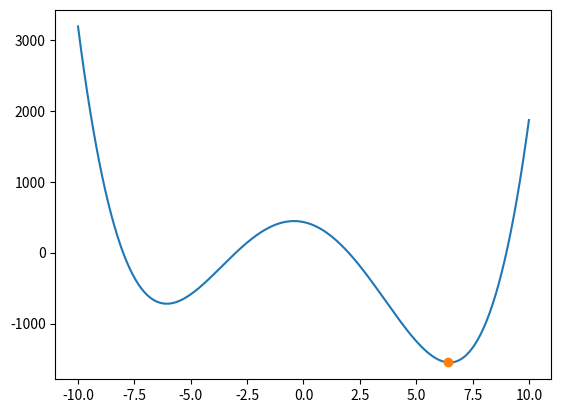

Here is the Python script that generated this plot:
#下面网站的代码
#https://my.oschina.net/ahaoboy/blog/1822157
# https://www.imooc.com/article/details/id/30160
import numpy as np
import matplotlib.pyplot as plt
from matplotlib import pyplot as plt
from matplotlib import animation


def inputfun(x):
    return (x - 2) * (x + 3) * (x + 8) * (x - 9)
    #return (x+10) * (x - 2) * (x + 3) * (x + 8) * (x - 8)


initT = 1000  # 初始温度
minT = 1  # 温度下限
iterL = 1000  # 每个T值的迭代次数,这里初始值是1000
delta = 0.95  # 温度衰减系数
k = 1

#initx是-10到10的区间
initx = 10 * (2 * np.random.rand() - 1)


nowt = initT
print("初始解initx为：", initx)

#形成300个-10到10的numpy.ndarray
xx = np.linspace(-10, 10, 300)
yy = inputfun(xx)

#val_list 算了一个为[6.370639452766955]的数
val_list = [initx]
# 模拟退火算法寻找最小值过程
while nowt > minT:
    for i in range(iterL):
        funVal = inputfun(initx)
        #xnew是-11到11之间的
        xnew = initx + (2 * np.random.rand() - 1)
        if -10 <= xnew <= 10:
            funnew = inputfun(xnew)
            #挑选出随机的几个对应值（通过余数来挑选）
            #这里两句貌似没用
            # if i % 100 == 0:
            #     val_list.append(xnew)
            # #这里就是deltaE
            res = funnew - funVal
            #这里是核心的精华部分
            if res < 0:
                initx = xnew
            else:
                p = np.exp(-res / (k * nowt))
                if np.random.rand() < p:
                    initx = xnew
        print(initx)

    nowt = nowt * delta
    #print(nowt)
print("第",i,"次",len(val_list))
#print(val_list)

fig, ax = plt.subplots()  # 我们的数据是一个0~2π内的正弦曲线
line, = plt.plot(xx, inputfun(xx))
point, = plt.plot(initx, inputfun(initx), 'o')


def animate(i):
    point.set_ydata(inputfun(val_list[i]))
    point.set_xdata(val_list[i])


ani = animation.FuncAnimation(fig=fig,
                              func=animate,
                              repeat=False,
                              frames=len(val_list),
                              interval=20,
                              blit=False)
plt.show()
print("最优解：", initx)
print("最优值：", inputfun(initx))